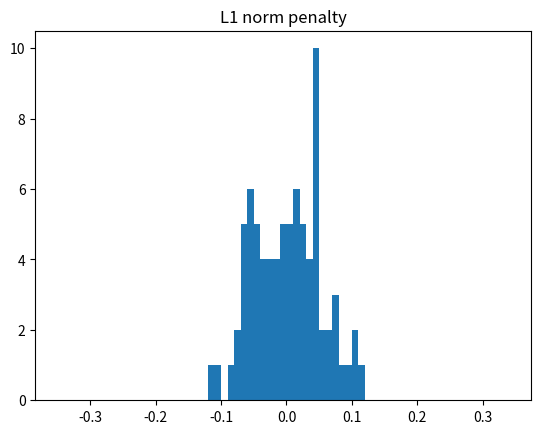
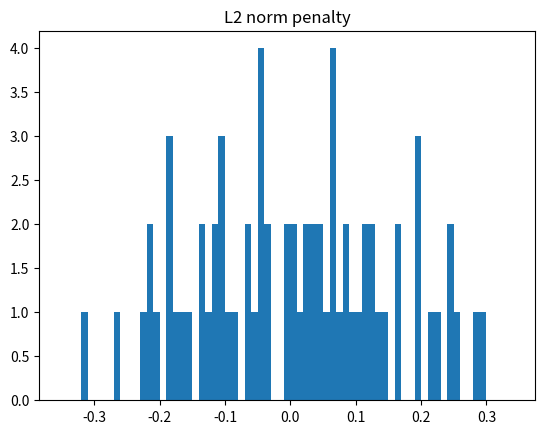

Reproduce these figures in Python, in order.
"""
[redacted]
[redacted]
Paper 31_Boyd
Pentru partea experimentala, am comparat cele 2 histograme pentru L1 si L2 norm penalty loss
"""

import matplotlib.pyplot as plt
import numpy as np
from numpy import linalg as la
import random

from scipy import optimize

"""Generam datele, folosindu-ne de o functie genRand() care genereaza un numar intreg aleator intre -5 si 5"""


def genRand():
    startRandom = -5
    endRandom = 5
    return random.randrange(startRandom, endRandom)


"""Definim functia pe care vrem sa o minimizam pentru L1 norm """


def func_1(x):
    global A
    global b
    r = A @ x - b
    return np.sum(np.abs(r))


"""Definim functia pe care vrem sa o minimizam pentru L2 norm """


def func_2(x):
    global A
    global b
    r = A @ x - b
    return np.sum(np.power(r, 2))


"""Functie care calculeaza gradientul pentru L2 Norm"""


def gradient_l2(x):
    global A
    global b
    return 2 * A.T @ A @ x - 2 * A.T @ b


"""Functie care minimizeaza functia respectiva, folosind metoda gradientului cu pas ideal"""


def gradient_pas_ideal(Q, x, eps=1e-5):
    while True:
        """Calculeaza alpha, face update lui x, adauga noua eroare obtinuta"""
        grad = gradient_l2(x)

        alpha = (la.norm(grad) ** 2) / (grad.T @ Q @ grad)
        x = x - alpha * grad
        criteriu_stop = cond_oprire_norma_l2(x)

        if criteriu_stop < eps:
            break

    return x


"""Functie reprezentand conditia de opririre pt L1 Norm. Cat de aproape sunt de solutia exacta """


def cond_oprire_norma_l1(x_k):
    global A
    global b
    global x_sol_min_l1
    return np.sum(np.abs(x_k - x_sol_min_l1))


"""Functie reprezentand conditia de opririre pt L2 Norm. Cat de aproape sunt de solutia exacta """


def cond_oprire_norma_l2(x_k):
    global A
    global b
    global x_sol_min_l2
    r = x_k - x_sol_min_l2
    return np.sum(r @ r)


"""Functie care aplica metoda Reweigthed least squares pentru a determina minimul functiei """


def reweigthed_least_squares(A, b, eps):
    global max
    """Variabile contor pentru a returna cea mai buna solutie obtinuta"""
    min_diff = 1e10
    min_sol = []
    nr_max_it = 2000
    k = 0
    """Valoarea aleasa pentru regularizare"""
    delta = 1e-9
    """Construieste matricea diagonala de ponderi, initial este In"""
    n = b.size
    W = np.eye(n)
    while True:
        k += 1
        """Construieste solutia obtinuta la pasul curent"""
        x = np.linalg.inv(A.T @ W @ A) @ A.T @ W @ b
        """Updateaza matricea de ponderi"""
        for i in range(n):
            v2 = np.abs(b[i] - A[i] @ x)
            maxValue = max(v2, delta)
            W[i, i] = 1 / maxValue
        """Verifica daca am obtinut o solutie suficient de buna"""
        diff = cond_oprire_norma_l1(x)
        if diff < eps:
            return x

        if diff < min_diff:
            min_diff = diff
            min_sol = x

        if k > nr_max_it:
            return min_sol


"""Alegem dimensiunile m,n si generam A si b """
m = 150
n = 80
A = np.array([np.array([genRand() for i in range(0, n)]) for j in range(0, m)])
b = np.array([genRand() for _ in range(0, m)])
"""Setam eroarea, calculam pe Q si setam punctul de start"""
eps = 3
Q = 2 * A.T @ A
x0 = np.array([genRand() for _ in range(0, n)])

"""Calculeaza valoarea minima a functiei"""
x_start = np.array([genRand() for _ in range(0, n)])
x_sol_min_l1 = optimize.minimize(func_1, x_start, method="SLSQP").x
x_sol_min_l2 = optimize.minimize(func_2, x_start, method="SLSQP").x

print("X minim L1 este ---- ")
print(x_sol_min_l1)
print("-------------------")

print("X minim L2 este ---- ")
print(x_sol_min_l2)
print("-------------------")

""" Calculeaza solutia pentru fiecare norma """
x_sol_ideal_l1 = reweigthed_least_squares(A, b, eps)
x_sol_ideal_l2 = gradient_pas_ideal(Q, x0, eps)

bins = [i for i in np.arange(-0.35, 0.35, 0.01)]

"""Afiseaza histogramele pentru cele 2 aproximari obtinute """
plt.figure(0)
plt.hist(x_sol_ideal_l1 - x_sol_min_l1, bins=bins)
plt.title("L1 norm penalty")
plt.show()

plt.figure(1)
plt.hist(x_sol_ideal_l2 - x_sol_min_l2, bins=bins)
plt.title("L2 norm penalty")
plt.show()
